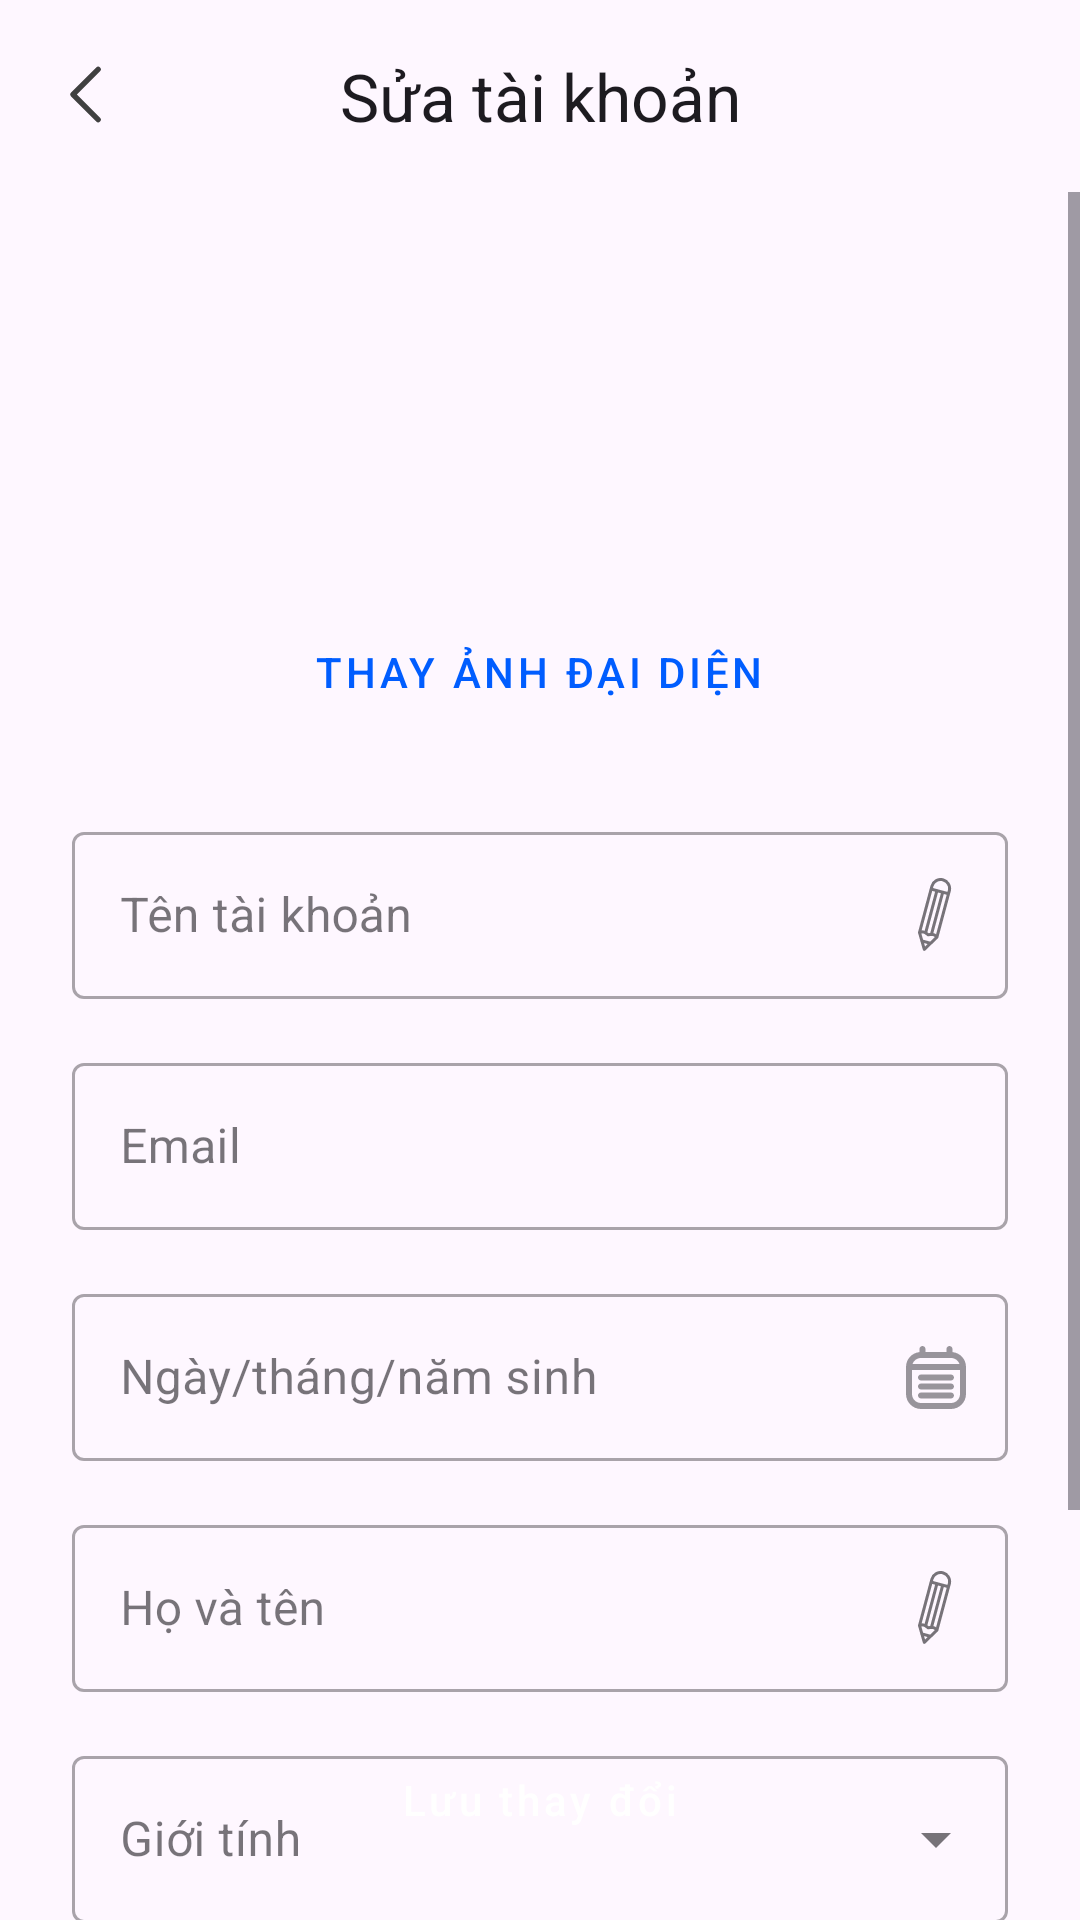

Write the Android layout XML for this screen, with the resource values it uses.
<!-- AndroidManifest.xml: application theme Theme.NewsSpace -->
<!-- res/layout/fragment_edit_profile.xml -->
<?xml version="1.0" encoding="utf-8"?>
<androidx.coordinatorlayout.widget.CoordinatorLayout
    xmlns:android="http://schemas.android.com/apk/res/android"
    xmlns:app="http://schemas.android.com/apk/res-auto"
    xmlns:tools="http://schemas.android.com/tools"
    android:layout_width="match_parent"
    android:layout_height="match_parent"
    tools:context=".EditProfileFragment">

    
    <LinearLayout
        android:layout_width="match_parent"
        android:layout_height="match_parent"
        android:orientation="vertical">

        
        <com.google.android.material.appbar.MaterialToolbar
            android:id="@+id/toolbar"
            android:layout_width="match_parent"
            android:layout_height="?attr/actionBarSize"
            app:navigationIcon="@drawable/ic_arrow_back"
            app:title="Sửa tài khoản"
            app:titleCentered="true" />

        
        <ScrollView
            android:layout_width="match_parent"
            android:layout_height="0dp"
            android:layout_weight="1"
            android:fillViewport="true">

            <LinearLayout
                android:layout_width="match_parent"
                android:layout_height="wrap_content"
                android:orientation="vertical"
                android:padding="24dp">

                
                <com.google.android.material.imageview.ShapeableImageView
                    android:id="@+id/avatarImageView"
                    android:layout_width="96dp"
                    android:layout_height="96dp"
                    android:layout_gravity="center_horizontal"
                    android:scaleType="centerCrop"
                    app:shapeAppearanceOverlay="@style/ShapeAppearance.Material3.Corner.Full"
                    tools:src="@drawable/ic_avatar_placeholder" />

                
                <Button
                    android:id="@+id/changeAvatarButton"
                    style="@style/Widget.MaterialComponents.Button.OutlinedButton"
                    android:layout_width="wrap_content"
                    android:layout_height="wrap_content"
                    android:layout_gravity="center_horizontal"
                    android:layout_marginTop="16dp"
                    android:text="Thay ảnh đại diện" />

                
                <com.google.android.material.textfield.TextInputLayout
                    android:id="@+id/usernameLayout"
                    style="@style/Widget.MaterialComponents.TextInputLayout.OutlinedBox"
                    android:layout_width="match_parent"
                    android:layout_height="wrap_content"
                    android:layout_marginTop="24dp"
                    android:hint="Tên tài khoản"
                    app:endIconDrawable="@drawable/ic_edit"
                    app:endIconMode="custom">

                    <com.google.android.material.textfield.TextInputEditText
                        android:id="@+id/usernameEditText"
                        android:layout_width="match_parent"
                        android:layout_height="wrap_content" />
                </com.google.android.material.textfield.TextInputLayout>

                
                <com.google.android.material.textfield.TextInputLayout
                    android:id="@+id/emailLayout"
                    style="@style/Widget.MaterialComponents.TextInputLayout.OutlinedBox"
                    android:layout_width="match_parent"
                    android:layout_height="wrap_content"
                    android:layout_marginTop="16dp"
                    android:hint="Email">

                    <com.google.android.material.textfield.TextInputEditText
                        android:id="@+id/emailEditText"
                        android:layout_width="match_parent"
                        android:layout_height="wrap_content"
                        android:enabled="false"
                        android:focusable="false" />
                </com.google.android.material.textfield.TextInputLayout>

                
                <com.google.android.material.textfield.TextInputLayout
                    android:id="@+id/dobLayout"
                    style="@style/Widget.MaterialComponents.TextInputLayout.OutlinedBox"
                    android:layout_width="match_parent"
                    android:layout_height="wrap_content"
                    android:layout_marginTop="16dp"
                    app:endIconDrawable="@drawable/ic_calendar"
                    app:endIconMode="custom"
                    android:hint="Ngày/tháng/năm sinh">

                    <com.google.android.material.textfield.TextInputEditText
                        android:id="@+id/dobEditText"
                        android:layout_width="match_parent"
                        android:layout_height="wrap_content"
                        android:focusable="false" />
                </com.google.android.material.textfield.TextInputLayout>

                
                <com.google.android.material.textfield.TextInputLayout
                    android:id="@+id/fullNameLayout"
                    style="@style/Widget.MaterialComponents.TextInputLayout.OutlinedBox"
                    android:layout_width="match_parent"
                    android:layout_height="wrap_content"
                    android:layout_marginTop="16dp"
                    android:hint="Họ và tên"
                    app:endIconDrawable="@drawable/ic_edit"
                    app:endIconMode="custom">

                    <com.google.android.material.textfield.TextInputEditText
                        android:id="@+id/fullNameEditText"
                        android:layout_width="match_parent"
                        android:layout_height="wrap_content" />
                </com.google.android.material.textfield.TextInputLayout>

                
                <com.google.android.material.textfield.TextInputLayout
                    android:id="@+id/genderLayout"
                    style="@style/Widget.MaterialComponents.TextInputLayout.OutlinedBox.ExposedDropdownMenu"
                    android:layout_width="match_parent"
                    android:layout_height="wrap_content"
                    android:layout_marginTop="16dp"
                    android:hint="Giới tính">
                    <AutoCompleteTextView
                        android:id="@+id/genderAutoComplete"
                        android:layout_width="match_parent"
                        android:layout_height="wrap_content"
                        android:inputType="none" />
                </com.google.android.material.textfield.TextInputLayout>

                
                <com.google.android.material.textfield.TextInputLayout
                    android:id="@+id/countryLayout"
                    style="@style/Widget.MaterialComponents.TextInputLayout.OutlinedBox.ExposedDropdownMenu"
                    android:layout_width="match_parent"
                    android:layout_height="wrap_content"
                    android:layout_marginTop="16dp"
                    android:hint="Quốc gia">
                    <AutoCompleteTextView
                        android:id="@+id/countryAutoComplete"
                        android:layout_width="match_parent"
                        android:layout_height="wrap_content"
                        android:inputType="none" />
                </com.google.android.material.textfield.TextInputLayout>

                
                <com.google.android.material.textfield.TextInputLayout
                    android:id="@+id/cityLayout"
                    style="@style/Widget.MaterialComponents.TextInputLayout.OutlinedBox"
                    android:layout_width="match_parent"
                    android:layout_height="wrap_content"
                    android:layout_marginTop="16dp"
                    android:hint="Tỉnh thành"
                    app:endIconDrawable="@drawable/ic_edit"
                    app:endIconMode="custom">

                    <com.google.android.material.textfield.TextInputEditText
                        android:id="@+id/cityEditText"
                        android:layout_width="match_parent"
                        android:layout_height="wrap_content" />
                </com.google.android.material.textfield.TextInputLayout>


            </LinearLayout>
        </ScrollView>

    </LinearLayout>

    
    <Button
        android:id="@+id/saveButton"
        style="@style/Widget.App.Button.Primary"
        android:layout_width="match_parent"
        android:layout_height="wrap_content"
        android:layout_gravity="bottom"
        android:layout_margin="16dp"
        android:text="Lưu thay đổi" />

    
    <ProgressBar
        android:id="@+id/progressBar"
        android:layout_width="wrap_content"
        android:layout_height="wrap_content"
        android:layout_gravity="center"
        android:visibility="gone"/>

</androidx.coordinatorlayout.widget.CoordinatorLayout>
<!-- resources referenced by this layout -->
<resources>
  <!-- drawable ic_arrow_back (drawable) -->
  <vector xmlns:android="http://schemas.android.com/apk/res/android"
      android:width="22dp"
      android:height="22dp"
      android:viewportWidth="22"
      android:viewportHeight="22">
    <path
        android:pathData="M15.714,18.881L7.333,10.5L15.714,2.119"
        android:strokeLineJoin="round"
        android:strokeWidth="1.8"
        android:fillColor="#00000000"
        android:strokeColor="#404040"
        android:strokeLineCap="round"/>
  </vector>
  <!-- drawable ic_avatar_placeholder: png bitmap (drawable, 800 bytes) -->
  <!-- drawable ic_calendar (drawable) -->
  <vector xmlns:android="http://schemas.android.com/apk/res/android"
      android:width="20dp"
      android:height="21dp"
      android:viewportWidth="20"
      android:viewportHeight="21">
    <path
        android:pathData="M5.5,0C6.052,0 6.5,0.448 6.5,1V2H13.5V1C13.5,0.448 13.948,0 14.5,0C15.052,0 15.5,0.448 15.5,1V2.025C18.027,2.276 20,4.407 20,7V16C20,18.761 17.761,21 15,21H5C2.239,21 0,18.761 0,16V7C0,4.407 1.973,2.276 4.5,2.025V1C4.5,0.448 4.948,0 5.5,0ZM2.171,6H17.829C17.417,4.835 16.306,4 15,4H5C3.694,4 2.583,4.835 2.171,6ZM18,8H2V16C2,17.657 3.343,19 5,19H15C16.657,19 18,17.657 18,16V8ZM4,10.5C4,9.948 4.448,9.5 5,9.5H15C15.552,9.5 16,9.948 16,10.5C16,11.052 15.552,11.5 15,11.5H5C4.448,11.5 4,11.052 4,10.5ZM4,13.5C4,12.948 4.448,12.5 5,12.5H15C15.552,12.5 16,12.948 16,13.5C16,14.052 15.552,14.5 15,14.5H5C4.448,14.5 4,14.052 4,13.5ZM4,16.5C4,15.948 4.448,15.5 5,15.5H15C15.552,15.5 16,15.948 16,16.5C16,17.052 15.552,17.5 15,17.5H5C4.448,17.5 4,17.052 4,16.5Z"
        android:fillColor="#000000"
        android:fillAlpha="0.75"
        android:fillType="evenOdd"/>
  </vector>
  <!-- drawable ic_edit (drawable) -->
  <vector xmlns:android="http://schemas.android.com/apk/res/android"
      android:width="12dp"
      android:height="25dp"
      android:viewportWidth="12"
      android:viewportHeight="25">
    <path
        android:strokeWidth="1"
        android:pathData="M10.178,5.244L4.382,3.691M10.178,5.244L10.437,4.278C10.866,2.678 9.916,1.033 8.315,0.604C6.715,0.175 5.07,1.125 4.641,2.725L4.382,3.691M10.178,5.244L6.295,19.733M4.382,3.691L0.5,18.18M8.246,4.726L4.47,18.817M6.314,4.209L2.538,18.299M0.5,18.18L2.104,23.786L6.295,19.733M0.5,18.18C0.5,18.18 1.159,17.937 1.595,17.956C1.904,17.969 2.24,18.119 2.538,18.299M6.295,19.733C6.295,19.733 5.846,19.193 5.459,18.991C5.185,18.848 4.819,18.81 4.47,18.817M4.2,21.76L1.302,20.983M4.47,18.817C3.91,18.828 3.398,18.956 3.398,18.956C3.398,18.956 3.018,18.589 2.538,18.299"
        android:strokeLineJoin="round"
        android:fillColor="#00000000"
        android:strokeColor="#828282"
        android:strokeLineCap="round"/>
  </vector>
  <style name="Widget.App.Button.Primary" parent="Widget.MaterialComponents.Button.UnelevatedButton">
          <item name="android:backgroundTint">@color/primary_blue</item>
          <item name="android:textColor">@color/white</item>
          <item name="android:layout_height">56dp</item> 
          <item name="cornerRadius">@dimen/corner_radius_button</item>
          <item name="android:textAllCaps">false</item>
      </style>
  <style name="Theme.NewsSpace" parent="Base.Theme.NewsSpace" />
  <color name="primary_blue">#005DFF</color>
  <color name="white">#FFFFFFFF</color>
  <dimen name="corner_radius_button">12dp</dimen>
  <style name="Base.Theme.NewsSpace" parent="Theme.Material3.DayNight.NoActionBar">
          
  
          
          <item name="colorPrimary">@color/primary_blue</item>
          <item name="colorPrimaryVariant">@color/primary_blue</item>
          <item name="colorOnPrimary">@color/white</item>
          
      </style>
</resources>
